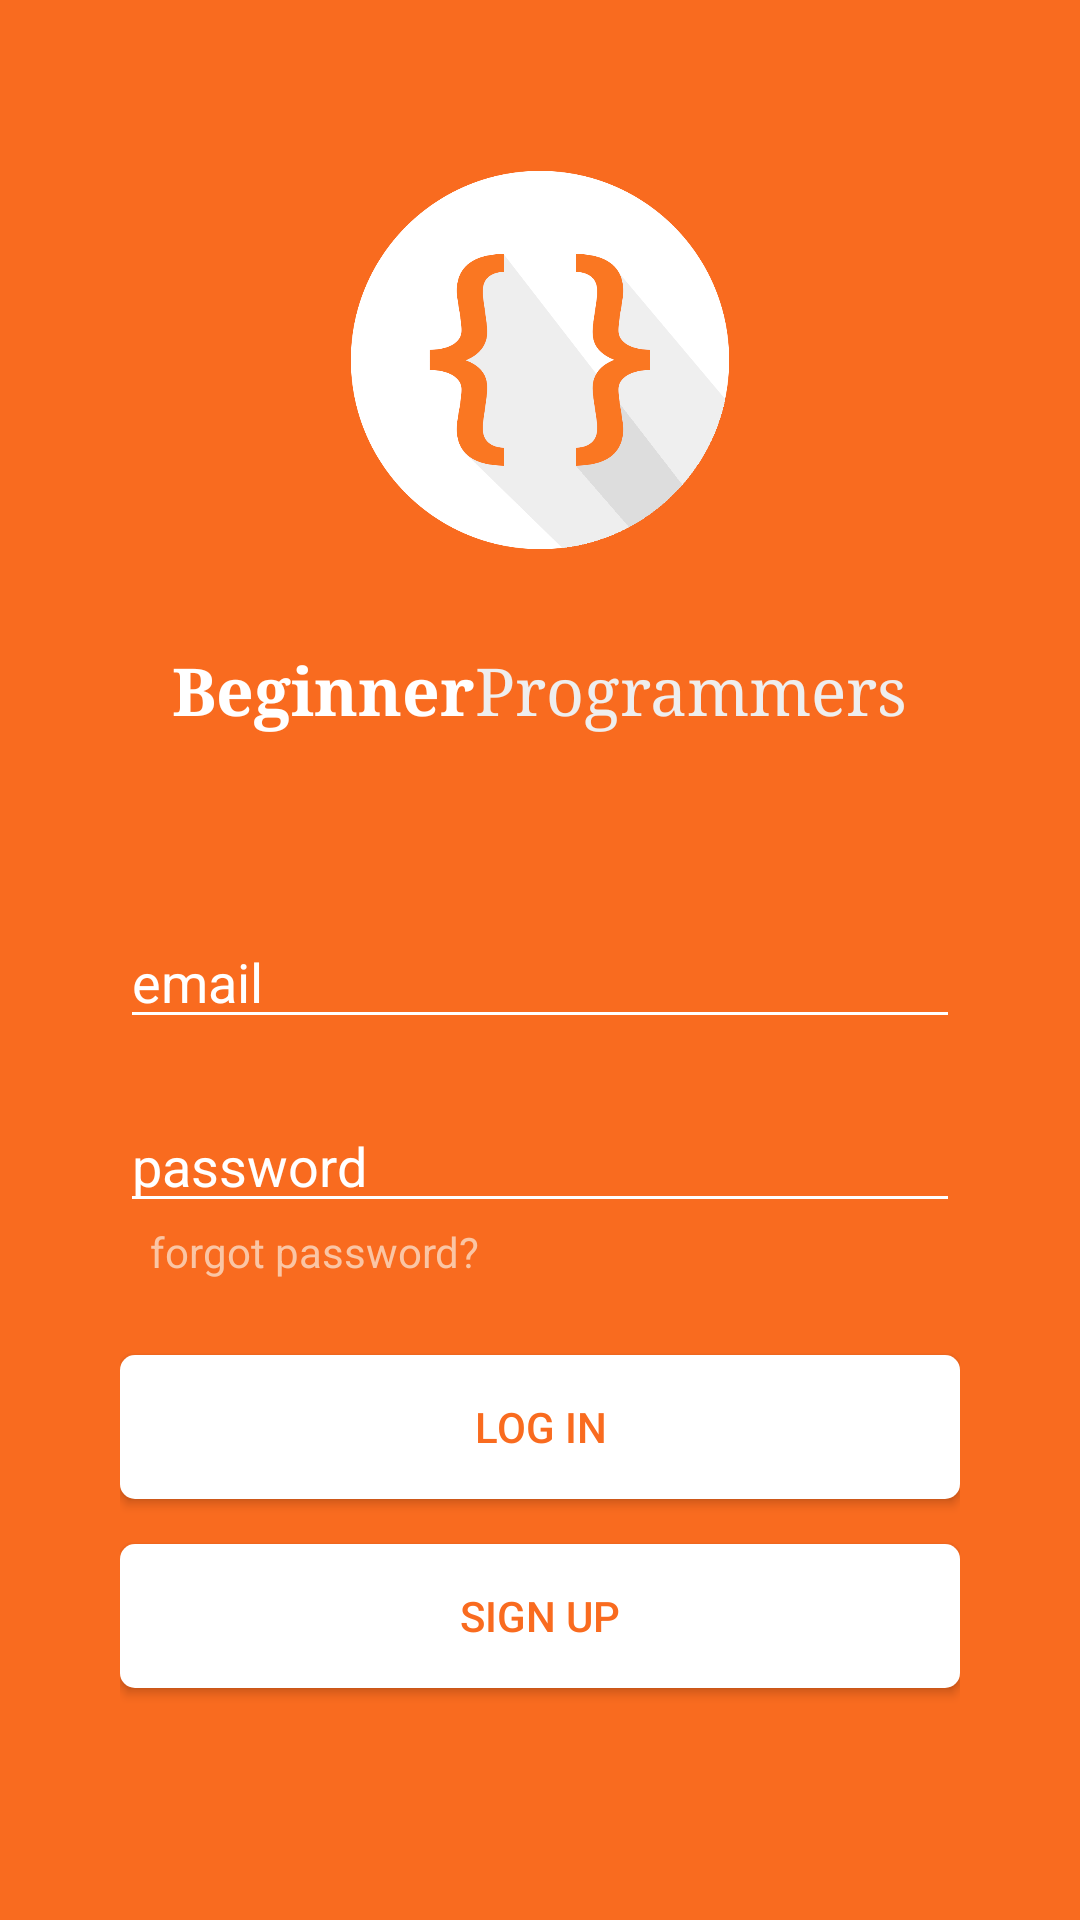

This screen was rendered from an Android layout file. Write that file and the resources it references.
<!-- AndroidManifest.xml: application theme AppTheme -->
<!-- res/layout/login_fragment_main.xml -->
<?xml version="1.0" encoding="utf-8" ?>
<LinearLayout xmlns:android="http://schemas.android.com/apk/res/android"
    android:layout_height="match_parent"
    android:layout_width="match_parent"
    android:orientation="vertical"
    android:background="@color/colorPrimary">

    <ImageView
        android:background="@drawable/large_logo_white_bg"
        android:layout_width="130dp"
        android:layout_height="130dp"
        android:id="@+id/whiteLogoBP"
        android:layout_marginTop="55dp"
        android:layout_alignParentTop="true"
        android:layout_centerHorizontal="true"
        android:layout_gravity="center"/>

    <LinearLayout
        android:id="@+id/topLayout"
        android:orientation="horizontal"
        android:gravity="center"
        android:layout_marginTop="30dp"
        android:layout_width="match_parent"
        android:layout_height="wrap_content">
        <TextView
            android:textAppearance="?android:textAppearanceLarge"
            android:textColor="@color/white"
            android:layout_width="wrap_content"
            android:layout_height="wrap_content"
            android:text="@string/login_name_left"
            android:fontFamily="serif"
            android:textStyle="bold"/>
        <TextView
            android:textAppearance="?android:textAppearanceLarge"
            android:textColor="@color/colorTextRight"
            android:layout_width="wrap_content"
            android:layout_height="wrap_content"
            android:text="@string/login_name_right"
            android:fontFamily="serif"/>
    </LinearLayout>
    <LinearLayout
        android:layout_below="@+id/topLayout"
        android:orientation="vertical"
        android:layout_width="match_parent"
        android:layout_height="wrap_content"
        android:layout_marginTop="60dp"
        android:layout_marginLeft="40dp"
        android:layout_marginRight="40dp">
        <EditText
            android:hint="email"
            android:textColorHint="@color/white"
            android:layout_width="match_parent"
            android:layout_height="wrap_content"
            android:inputType="textEmailAddress"
            android:ems="10"
            android:id="@+id/emailET" />
        <EditText
            android:hint="password"
            android:textColorHint="@color/white"
            android:layout_width="match_parent"
            android:layout_height="wrap_content"
            android:layout_marginTop="20dp"
            android:inputType="textPassword"
            android:ems="10"
            android:id="@+id/passwordET" />
        <TextView
            android:id="@+id/forgotPassword"
            android:layout_width="wrap_content"
            android:layout_height="wrap_content"
            android:text="forgot password?"
            android:layout_marginLeft="10dp"
            android:textColor="@color/forgotPasswordText"/>
        <Button
            android:id="@+id/loginBtn"
            android:layout_marginTop="25dp"
            android:layout_width="match_parent"
            android:layout_height="wrap_content"
            android:text="LOG IN"
            android:textColor="@color/btnTextColor"
            android:background="@drawable/main_btn_rounded_corners"/>
        <Button
            android:id="@+id/signUpBtn"
            android:layout_marginTop="15dp"
            android:layout_width="match_parent"
            android:layout_height="wrap_content"
            android:text="SIGN UP"
            android:textColor="@color/btnTextColor"
            android:background="@drawable/main_btn_rounded_corners"
            android:layout_marginBottom="10dp"/>
    </LinearLayout>

</LinearLayout>
<!-- resources referenced by this layout -->
<resources>
  <color name="btnTextColor">#f96b1f</color>
  <color name="colorPrimary">#f96b1f</color>
  <color name="colorTextRight">#EEEEEE</color>
  <color name="forgotPasswordText">#fac5a4</color>
  <color name="white">#FFFFFF</color>
  <!-- drawable large_logo_white_bg: png bitmap (drawable, 40600 bytes) -->
  <!-- drawable main_btn_rounded_corners (drawable) -->
  <?xml version="1.0" encoding="utf-8" ?>
  <shape xmlns:android="http://schemas.android.com/apk/res/android"
      android:shape="rectangle">
  
      <solid android:color="@color/btnBackground"/>
      <corners android:radius="5dp"/>
  
  </shape>
  <string name="login_name_left">Beginner</string>
  <string name="login_name_right">Programmers</string>
  <style name="AppTheme" parent="Theme.AppCompat.Light.DarkActionBar">
          
          <item name="colorPrimary">@color/colorPrimary</item>
          <item name="colorPrimaryDark">@color/colorPrimaryDark</item>
          <item name="colorAccent">@color/colorAccent</item>
          <item name="colorControlNormal">@color/white</item>
      </style>
  <color name="btnBackground">#FFFFFF</color>
  <color name="colorPrimaryDark">#c1541a</color>
  <color name="colorAccent">#FFF</color>
</resources>
